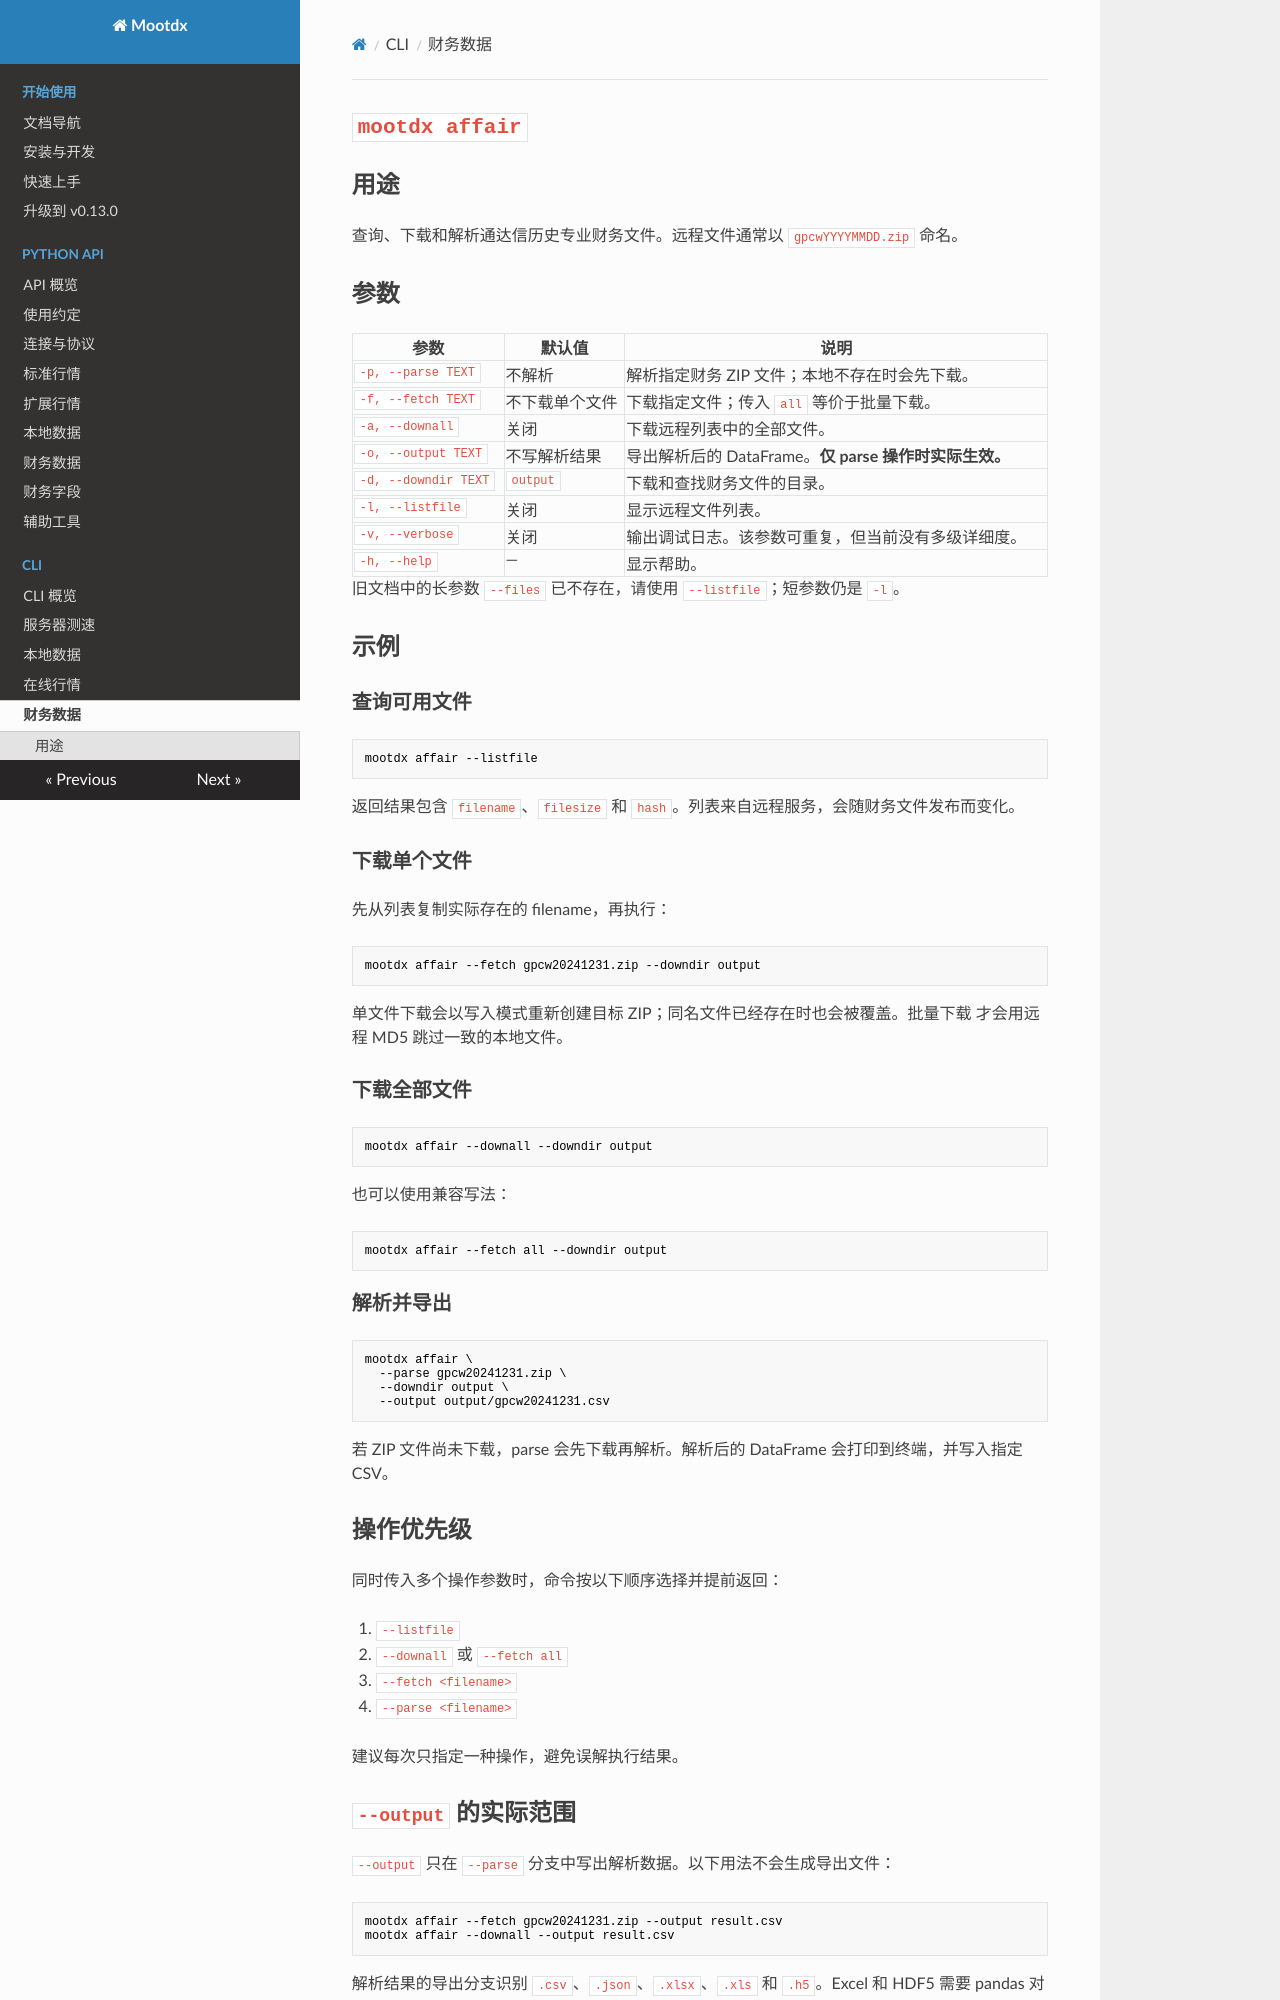

repository: xungeer/mootdx · page: cli/affair/index.html · generator: mkdocs

# `mootdx affair`

## 用途

查询、下载和解析通达信历史专业财务文件。远程文件通常以 `gpcwYYYYMMDD.zip` 命名。

## 参数

| 参数 | 默认值 | 说明 |
| --- | --- | --- |
| `-p, --parse TEXT` | 不解析 | 解析指定财务 ZIP 文件；本地不存在时会先下载。 |
| `-f, --fetch TEXT` | 不下载单个文件 | 下载指定文件；传入 `all` 等价于批量下载。 |
| `-a, --downall` | 关闭 | 下载远程列表中的全部文件。 |
| `-o, --output TEXT` | 不写解析结果 | 导出解析后的 DataFrame。**仅 parse 操作时实际生效。** |
| `-d, --downdir TEXT` | `output` | 下载和查找财务文件的目录。 |
| `-l, --listfile` | 关闭 | 显示远程文件列表。 |
| `-v, --verbose` | 关闭 | 输出调试日志。该参数可重复，但当前没有多级详细度。 |
| `-h, --help` | — | 显示帮助。 |

旧文档中的长参数 `--files` 已不存在，请使用 `--listfile`；短参数仍是 `-l`。

## 示例

### 查询可用文件

```shell
mootdx affair --listfile
```

返回结果包含 `filename`、`filesize` 和 `hash`。列表来自远程服务，会随财务文件发布而变化。

### 下载单个文件

先从列表复制实际存在的 filename，再执行：

```shell
mootdx affair --fetch gpcw20241231.zip --downdir output
```

单文件下载会以写入模式重新创建目标 ZIP；同名文件已经存在时也会被覆盖。批量下载
才会用远程 MD5 跳过一致的本地文件。

### 下载全部文件

```shell
mootdx affair --downall --downdir output
```

也可以使用兼容写法：

```shell
mootdx affair --fetch all --downdir output
```

### 解析并导出

```shell
mootdx affair \
  --parse gpcw20241231.zip \
  --downdir output \
  --output output/gpcw20241231.csv
```

若 ZIP 文件尚未下载，parse 会先下载再解析。解析后的 DataFrame 会打印到终端，并写入指定 CSV。

## 操作优先级

同时传入多个操作参数时，命令按以下顺序选择并提前返回：

1. `--listfile`
2. `--downall` 或 `--fetch all`
3. `--fetch <filename>`
4. `--parse <filename>`

建议每次只指定一种操作，避免误解执行结果。
